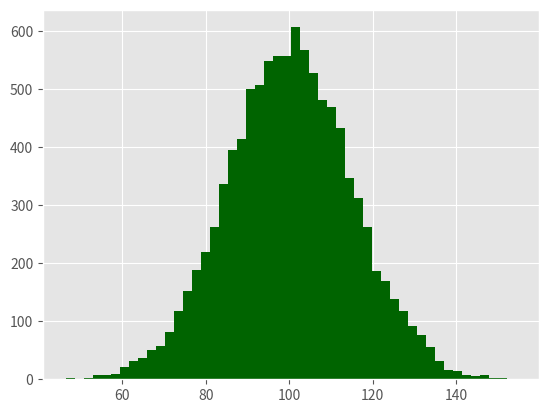

Python code for this plot: (Note: this script raises an exception after producing the figure.)
# -*- coding: utf-8 -*-
"""
Created on Tue Dec 11 15:00:15 2018

@author: kosmo
"""

#!/usr/bin/env python3
import numpy as np
import matplotlib.pyplot as plt
plt.style.use('ggplot')

#빈도부포를 그리는 스크립트
mu1, mu2, sigma = 100, 130, 15

#난수 생성 함수를 사용하여 정규분포를 따르는 두 개의 변수 x1과 x2를 만든다.
#x1의 평균은 100이고 x2의 평균은 130이므로, 두 분포는 일부분만 겹치게 됨.
x1 = mu1 + sigma*np.random.randn(10000)
x2 = mu2 + sigma*np.random.randn(10000)

#그림 생성
fig = plt.figure()

#하위 그래프 추가
ax1 = fig.add_subplot(1,1,1)
#두 변수에 대한 히스토그램을 만든다.
n, bins, patches = ax1.hist(x1, bins=50, normed=False, color='darkgreen')
n, bins, patches = ax1.hist(x2, bins=50, normed=False, color='orange', alpha=0.5)
ax1.xaxis.set_ticks_position('bottom')
ax1.yaxis.set_ticks_position('left')

plt.xlabel('Bins')
plt.ylabel('Number of Values in Bin')
fig.suptitle('Histograms', fontsize=14, fontweight='bold')
ax1.set_title('Two Frequency Distributions')

plt.savefig('./Output/02_histogram.png', dpi=400, bbox_inches='tight')
plt.show()

#bins=50 은 수치를 50개의 구간bin 으로 표시하며
#normed=False는 확률밀도가 아니라 빈도를 표시한다는 